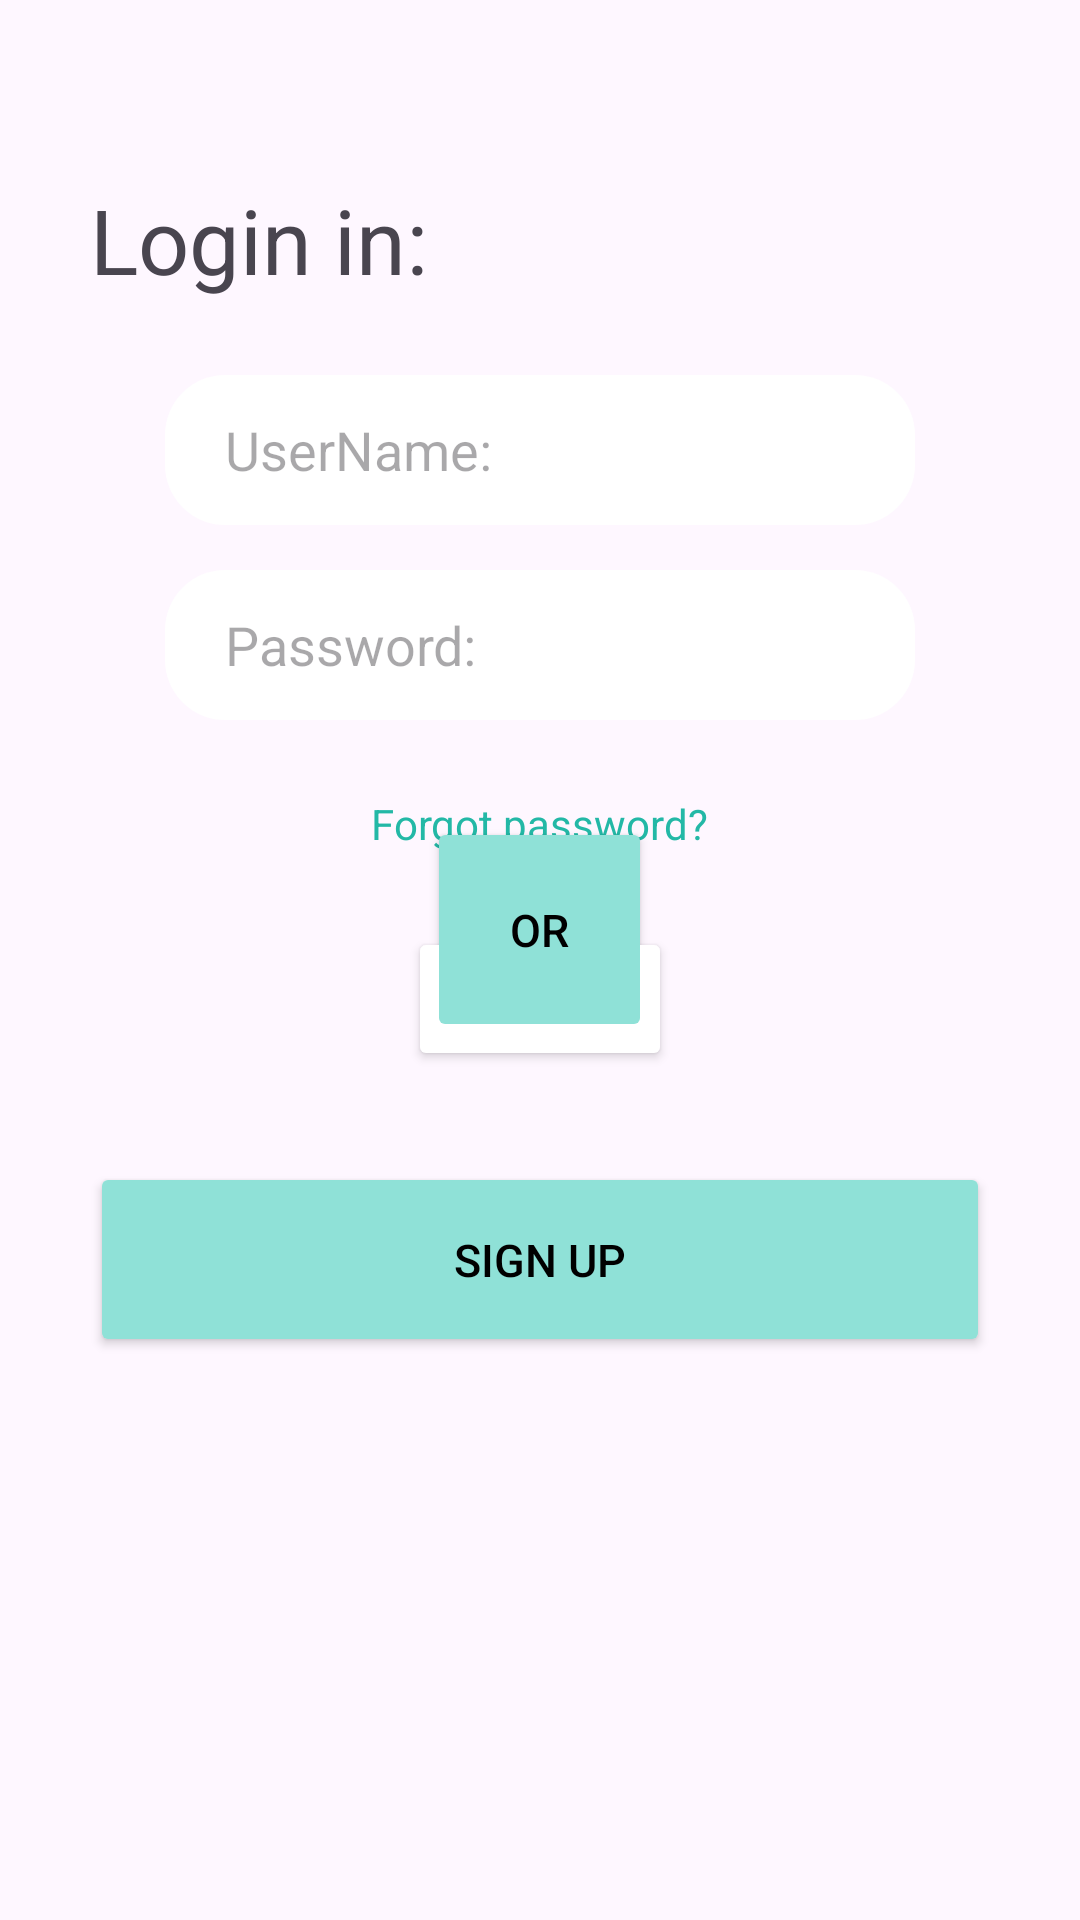

Produce the Android XML layout that renders to this screen, including the resource entries it uses.
<!-- AndroidManifest.xml: application theme Theme.HealthShapers -->
<!-- res/layout/activity_signin.xml -->
<?xml version="1.0" encoding="utf-8"?>
<RelativeLayout xmlns:android="http://schemas.android.com/apk/res/android"
    xmlns:app="http://schemas.android.com/apk/res-auto"
    xmlns:tools="http://schemas.android.com/tools"
    android:layout_width="match_parent"
    android:layout_height="match_parent"
    tools:context=".SigninActivity">

    <EditText
        android:id="@+id/username"
        android:layout_width="250dp"
        android:layout_height="50dp"
        android:layout_centerHorizontal="true"
        android:background="@drawable/textbox"
        android:drawablePadding="10dp"
        android:hint="UserName:"
        android:paddingLeft="20dp"
        android:layout_marginTop="125dp"
        />


    <EditText
        android:layout_width="250dp"
        android:layout_height="50dp"
        android:hint="Password:"
        android:background="@drawable/textbox"
        android:id="@+id/password"
        android:paddingLeft="20dp"
        android:drawablePadding="10dp"
        android:layout_centerHorizontal="true"
        android:layout_below="@id/username"
        android:layout_marginTop="15dp"
        />
    <TextView
        android:layout_width="wrap_content"
        android:layout_height="wrap_content"
        android:layout_above="@id/password"
        android:text="Login in:"
        android:layout_marginBottom="75dp"
        android:layout_marginLeft="30dp"
        android:textSize="30dp"
        />
    <TextView
        android:layout_width="wrap_content"
        android:layout_height="wrap_content"
        android:text="Forgot password?"
        android:layout_below="@id/password"
        android:layout_centerHorizontal="true"
        android:layout_marginTop="25dp"
        android:textColor="#23B8A6"
        android:id="@+id/forgotpassword"
        />
    <Button
        android:layout_width="wrap_content"
        android:layout_height="wrap_content"
        android:layout_below="@id/forgotpassword"
        android:layout_centerHorizontal="true"
        android:text="Login"
        android:layout_marginTop="25dp"
        android:backgroundTint="@color/buttonColor"
        android:textColor="@color/black"
        android:id="@+id/loginButton"
        />
    <ImageView
        android:layout_width="match_parent"
        android:layout_height="wrap_content"
        android:src="@drawable/horizontal"
        android:layout_below="@+id/loginButton"
        android:id="@+id/line"
        android:layout_marginBottom="-85dp"
        />
    <Button
        android:layout_width="75dp"
        android:layout_height="75dp"
        android:layout_centerHorizontal="true"
        android:id="@+id/OR"
        android:src="@drawable/baseline_arrow_forward_24"
        android:text="OR"
        android:textSize="15dp"
        android:layout_below="@+id/line"
        android:backgroundTint="#8FE1D7"
        android:textColor="@color/black"

        />

    <Button
        android:layout_width="300dp"
        android:layout_height="65dp"
        android:layout_centerHorizontal="true"
        android:layout_marginTop="40dp"
        android:src="@drawable/baseline_arrow_forward_24"
        android:text="Sign Up"
        android:textSize="15dp"
        android:layout_below="@+id/OR"
        android:backgroundTint="#8FE1D7"
        android:textColor="@color/black"
        android:id="@+id/signupID"
        />
</RelativeLayout>
<!-- resources referenced by this layout -->
<resources>
  <color name="black">#FF000000</color>
  <color name="buttonColor">#FFFFFF</color>
  <!-- drawable textbox (drawable) -->
  <selector xmlns:android="http://schemas.android.com/apk/res/android">
      <item android:state_focused="true">
          <shape >
      <solid android:color="#8FE1D7"/> 
      <corners android:radius="20dp"/> 
      <stroke android:width="2dp" android:color="@android:color/darker_gray"/>
          </shape>
      </item>
  
      <item android:state_focused="false">
          <shape >
              <solid android:color="@color/white"/> 
              <corners android:radius="20dp"/> 
  
          </shape>
      </item>
  </selector>
  <style name="Theme.HealthShapers" parent="Base.Theme.HealthShapers" />
  <color name="white">#FFFFFFFF</color>
  <style name="Base.Theme.HealthShapers" parent="Theme.Material3.DayNight.NoActionBar">
          
          
      </style>
</resources>
